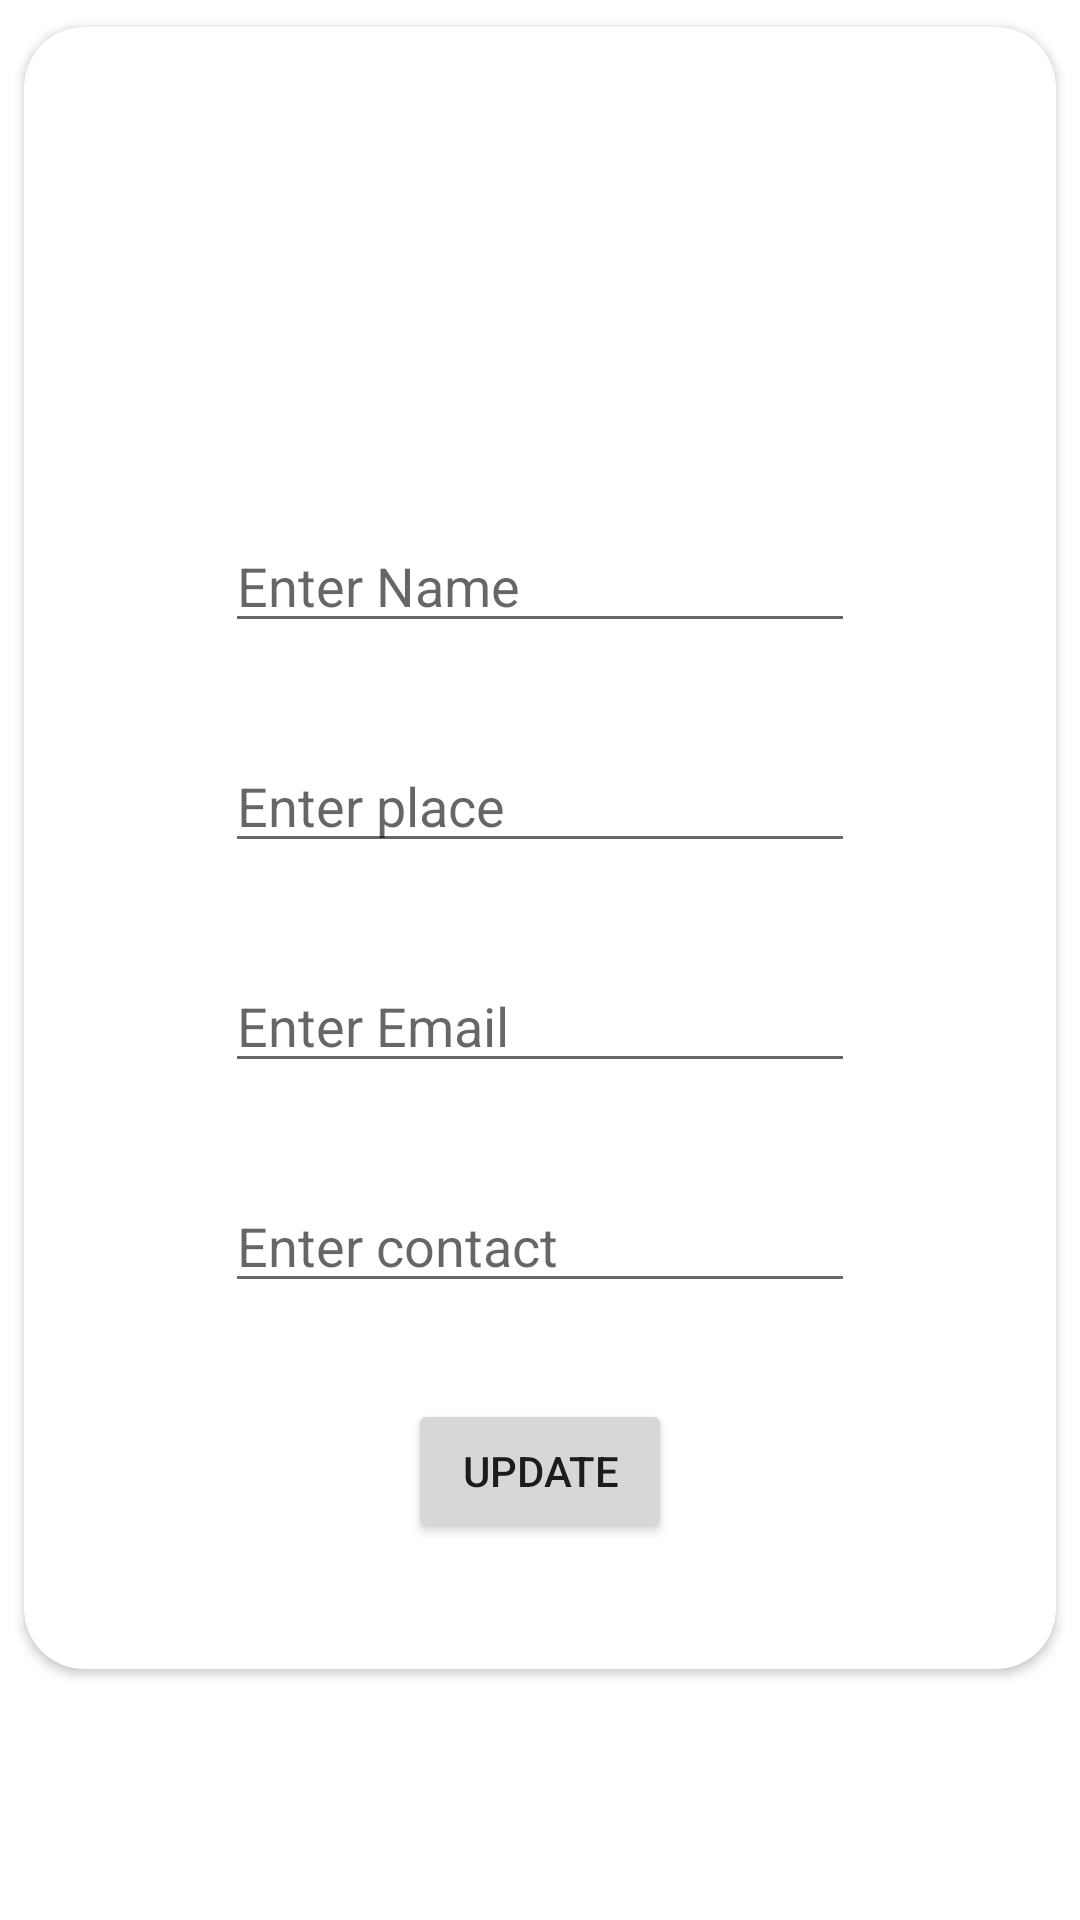

Layout XML and referenced resources for this Android screen:
<!-- AndroidManifest.xml: application theme Theme.ThiefDetection -->
<!-- res/layout/activity_update_femiliar_person.xml -->
<?xml version="1.0" encoding="utf-8"?>
<androidx.constraintlayout.widget.ConstraintLayout xmlns:android="http://schemas.android.com/apk/res/android"
    xmlns:app="http://schemas.android.com/apk/res-auto"
    xmlns:tools="http://schemas.android.com/tools"
    android:layout_width="match_parent"
    android:layout_height="wrap_content"
    tools:context=".update_femiliar_person">


    <androidx.cardview.widget.CardView
        android:layout_width="match_parent"
        android:layout_height="wrap_content"
        app:cardCornerRadius="20dp"
        android:elevation="30dp"
        app:contentPaddingBottom="10dp"
        app:cardUseCompatPadding="true"
        tools:ignore="MissingConstraints">

        <androidx.constraintlayout.widget.ConstraintLayout
            android:layout_width="match_parent"
            android:layout_height="match_parent">

            <ImageView
                android:id="@+id/imageView7"
                android:layout_width="100dp"
                android:layout_height="100dp"
                android:layout_marginStart="32dp"
                android:layout_marginTop="32dp"
                android:layout_marginEnd="32dp"
                app:layout_constraintEnd_toEndOf="parent"
                app:layout_constraintStart_toStartOf="parent"
                app:layout_constraintTop_toTopOf="parent"
                app:srcCompat="@drawable/ic_launcher_background" />

            <EditText
                android:id="@+id/editTextTextPersonName9"
                android:layout_width="wrap_content"
                android:layout_height="wrap_content"
                android:layout_marginStart="32dp"
                android:layout_marginTop="32dp"
                android:layout_marginEnd="32dp"
                android:ems="10"
                android:hint="Enter Name"
                android:inputType="textPersonName"
                app:layout_constraintEnd_toEndOf="parent"
                app:layout_constraintStart_toStartOf="parent"
                app:layout_constraintTop_toBottomOf="@+id/imageView7" />

            <EditText
                android:id="@+id/editTextTextPersonName10"
                android:layout_width="wrap_content"
                android:layout_height="wrap_content"
                android:layout_marginStart="32dp"
                android:layout_marginTop="32dp"
                android:layout_marginEnd="32dp"
                android:ems="10"
                android:hint="Enter place"
                android:inputType="textPersonName"
                app:layout_constraintEnd_toEndOf="parent"
                app:layout_constraintStart_toStartOf="parent"
                app:layout_constraintTop_toBottomOf="@+id/editTextTextPersonName9" />

            <EditText
                android:id="@+id/editTextTextEmailAddress"
                android:layout_width="wrap_content"
                android:layout_height="wrap_content"
                android:layout_marginStart="32dp"
                android:layout_marginTop="32dp"
                android:layout_marginEnd="32dp"
                android:ems="10"
                android:hint="Enter Email"
                android:inputType="textEmailAddress"
                app:layout_constraintEnd_toEndOf="parent"
                app:layout_constraintStart_toStartOf="parent"
                app:layout_constraintTop_toBottomOf="@+id/editTextTextPersonName10" />

            <EditText
                android:id="@+id/editTextPhone"
                android:layout_width="wrap_content"
                android:layout_height="wrap_content"
                android:layout_marginStart="32dp"
                android:layout_marginTop="32dp"
                android:layout_marginEnd="32dp"
                android:ems="10"
                android:hint="Enter contact"
                android:inputType="phone"
                app:layout_constraintEnd_toEndOf="parent"
                app:layout_constraintStart_toStartOf="parent"
                app:layout_constraintTop_toBottomOf="@+id/editTextTextEmailAddress" />

            <Button
                android:id="@+id/button5"
                android:layout_width="wrap_content"
                android:layout_height="wrap_content"
                android:layout_marginStart="32dp"
                android:layout_marginTop="32dp"
                android:layout_marginEnd="32dp"
                android:layout_marginBottom="32dp"
                android:text="Update"
                app:layout_constraintBottom_toBottomOf="parent"
                app:layout_constraintEnd_toEndOf="parent"
                app:layout_constraintStart_toStartOf="parent"
                app:layout_constraintTop_toBottomOf="@+id/editTextPhone" />

        </androidx.constraintlayout.widget.ConstraintLayout>
    </androidx.cardview.widget.CardView>
</androidx.constraintlayout.widget.ConstraintLayout>
<!-- resources referenced by this layout -->
<resources>
  <style name="Theme.ThiefDetection" parent="Theme.MaterialComponents.DayNight.DarkActionBar">
          
          <item name="colorPrimary">@color/purple_500</item>
          <item name="colorPrimaryVariant">@color/purple_700</item>
          <item name="colorOnPrimary">@color/white</item>
          
          <item name="colorSecondary">@color/teal_200</item>
          <item name="colorSecondaryVariant">@color/teal_700</item>
          <item name="colorOnSecondary">@color/black</item>
          
          <item name="android:statusBarColor">?attr/colorPrimaryVariant</item>
          
      </style>
  <color name="purple_500">#31C46E </color>
  <color name="purple_700">#31C46E </color>
  <color name="white">#FFFFFFFF</color>
  <color name="teal_200">#31C46E </color>
  <color name="teal_700">#31C46E </color>
  <color name="black">#FF000000</color>
</resources>
